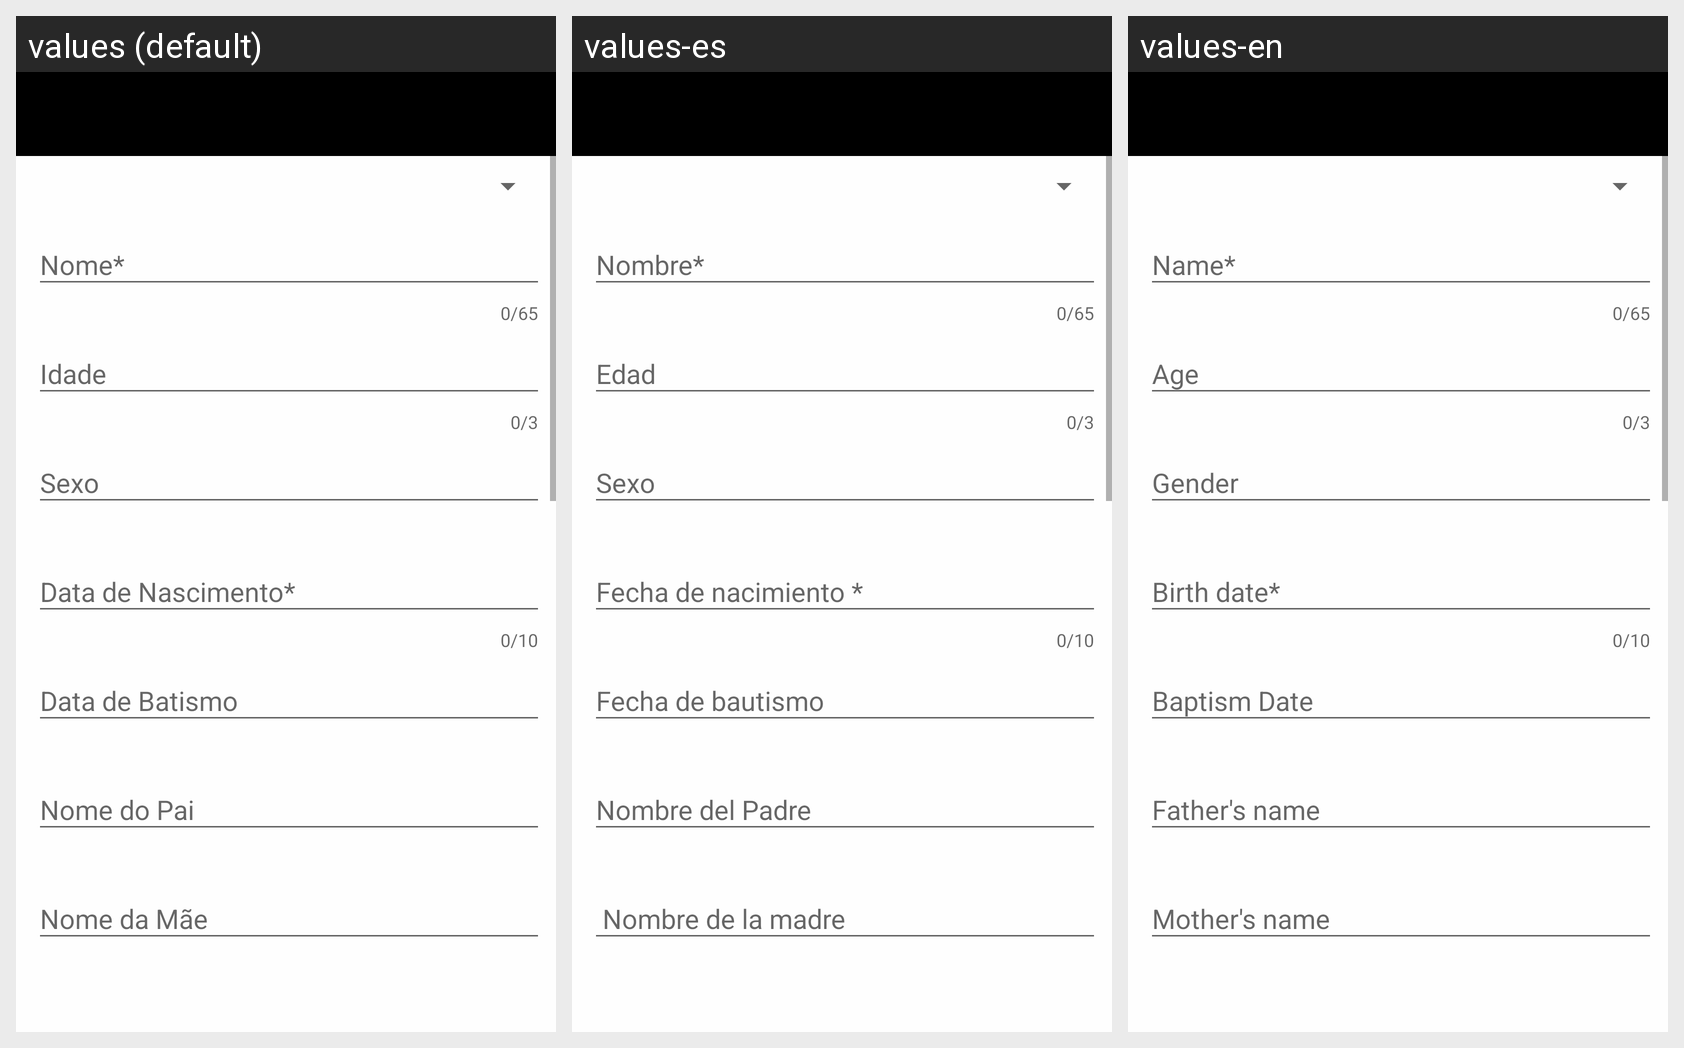

The same Android screen rendered under several of its app's locales, left to right. List the strings drawn on it with the default value and each locale's translation.
Android screen res/layout/activity_edit_leader.xml rendered under 3 locales, left to right: values (default), values-es, values-en. Device: Nexus 5 (rendered at 1080×1920; each locale shown at half size, 540×960, under a caption strip naming it); theme AppTheme.
Strings drawn on this screen, with the default value and each locale's value (text and hints the layout hard-codes, and strings that could not be matched under every locale, appear in the picture but are not listed):

nome_required
  values: Nome*
  values-es: Nombre*
  values-en: Name*

idade
  values: Idade
  values-es: Edad
  values-en: Age

sexo
  values: Sexo
  values-es: Sexo
  values-en: Gender

data_de_nascimento_required
  values: Data de Nascimento*
  values-es: Fecha de nacimiento *
  values-en: Birth date*

data_de_batismo
  values: Data de Batismo
  values-es: Fecha de bautismo
  values-en: Baptism Date

nome_do_pai
  values: Nome do Pai
  values-es: Nombre del Padre
  values-en: Father's name

nome_da_m_e
  values: Nome da Mãe
  values-es:  Nombre de la madre
  values-en: Mother's name
